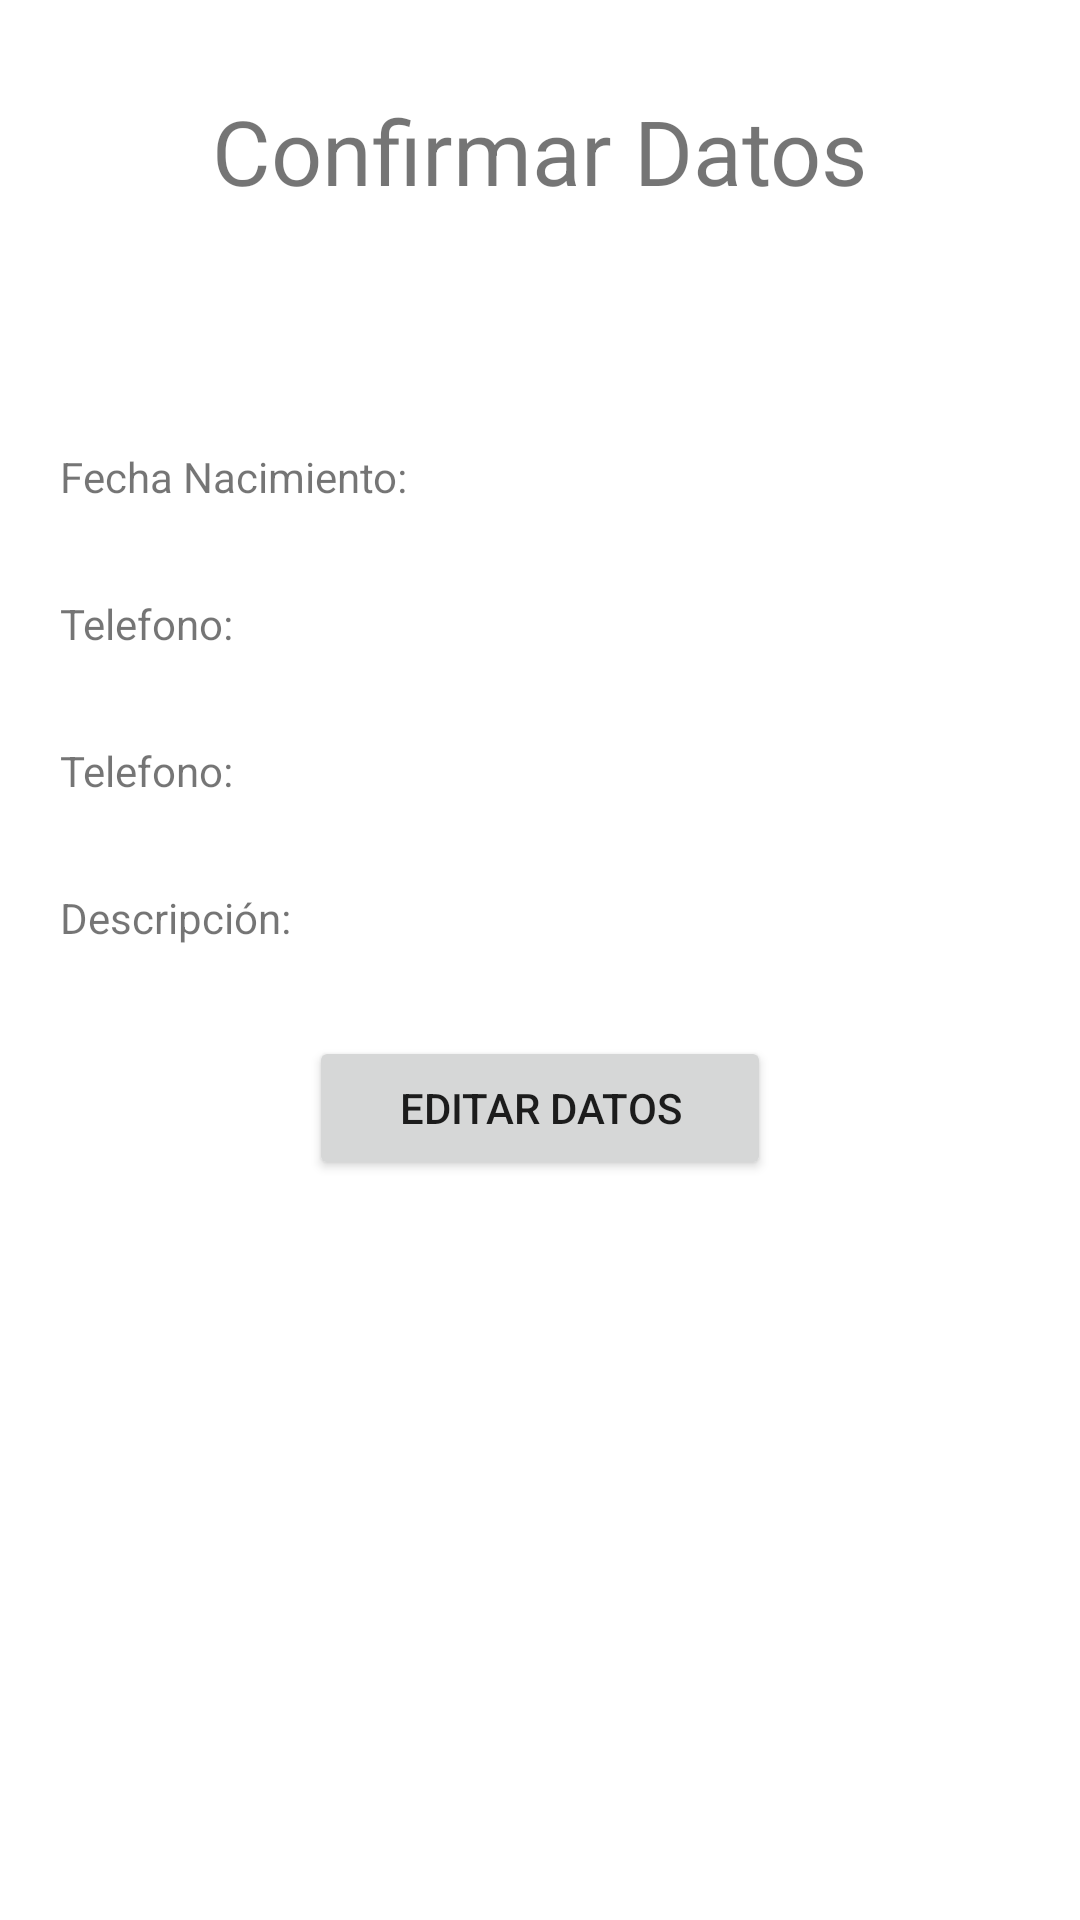

Layout XML and referenced resources for this Android screen:
<!-- AndroidManifest.xml: application theme Theme.ContactosPractica -->
<!-- res/layout/activity_confirmar_datos.xml -->
<?xml version="1.0" encoding="utf-8"?>
<RelativeLayout xmlns:android="http://schemas.android.com/apk/res/android"
    xmlns:app="http://schemas.android.com/apk/res-auto"
    xmlns:tools="http://schemas.android.com/tools"
    android:layout_width="match_parent"
    android:layout_height="match_parent"
    tools:context=".ConfirmarDatos"
    android:paddingLeft="20dp"
    android:paddingRight="20dp">


    <TextView
        android:id="@+id/textView"
        android:layout_width="wrap_content"
        android:layout_height="wrap_content"
        android:text="@string/tituloConfirmar"
        android:textSize="30dp"
        android:layout_centerHorizontal="true"
        android:layout_marginTop="30dp"
        />
    <TextView
        android:id="@+id/tvNombre"
        android:layout_width="wrap_content"
        android:layout_height="wrap_content"
        android:layout_below="@+id/textView"
        android:layout_marginTop="30dp"
        android:text="@string/confirmarNombre"
    />
    <TextView
        android:id="@+id/tvFechaNac"
        android:layout_width="wrap_content"
        android:layout_height="wrap_content"
        android:layout_below="@+id/tvNombre"
        android:layout_marginTop="30dp"
        android:text="@string/confirmarFecha"
        />
    <TextView
        android:id="@+id/tvTel"
        android:layout_width="wrap_content"
        android:layout_height="wrap_content"
        android:layout_below="@+id/tvFechaNac"
        android:layout_marginTop="30dp"
        android:text="@string/confirmarTel"
        />
    <TextView
        android:id="@+id/tvEmail"
        android:layout_width="wrap_content"
        android:layout_height="wrap_content"
        android:layout_below="@+id/tvTel"
        android:layout_marginTop="30dp"
        android:text="@string/confirmarTel"
        />
    <TextView
        android:id="@+id/tvDescripcion"
        android:layout_width="wrap_content"
        android:layout_height="wrap_content"
        android:layout_below="@+id/tvEmail"
        android:layout_marginTop="30dp"
        android:text="@string/confirmarDesc"
        />

    <Button
        android:layout_width="wrap_content"
        android:layout_height="wrap_content"
        android:text="@string/btnEditar"
        android:layout_marginTop="30dp"
        android:layout_centerHorizontal="true"
        android:paddingRight="30dp"
        android:paddingLeft="30dp"
        android:layout_below="@+id/tvDescripcion"
        android:onClick="atras"/>
</RelativeLayout>
<!-- resources referenced by this layout -->
<resources>
  <string name="btnEditar">Editar Datos</string>
  <string name="confirmarDesc">Descripción: </string>
  <string name="confirmarFecha">Fecha Nacimiento: </string>
  <string name="confirmarNombre" />
  <string name="confirmarTel">Telefono: </string>
  <string name="tituloConfirmar">Confirmar Datos</string>
  <style name="Theme.ContactosPractica" parent="Theme.MaterialComponents.DayNight.DarkActionBar">
          
          <item name="colorPrimary">@color/purple_500</item>
          <item name="colorPrimaryVariant">@color/purple_700</item>
          <item name="colorOnPrimary">@color/white</item>
          
          <item name="colorSecondary">@color/teal_200</item>
          <item name="colorSecondaryVariant">@color/teal_700</item>
          <item name="colorOnSecondary">@color/black</item>
          
          <item name="android:statusBarColor" tools:targetApi="l">?attr/colorPrimaryVariant</item>
          
      </style>
  <!-- not gathered from this repository: default colours our renderer supplied (Android Studio template values) -->
  <color name="purple_500">#FF6200EE</color>
  <color name="purple_700">#FF3700B3</color>
  <color name="teal_200">#FF03DAC5</color>
  <color name="teal_700">#FF018786</color>
  <color name="black">#FF000000</color>
  <color name="white">#FFFFFFFF</color>
</resources>
